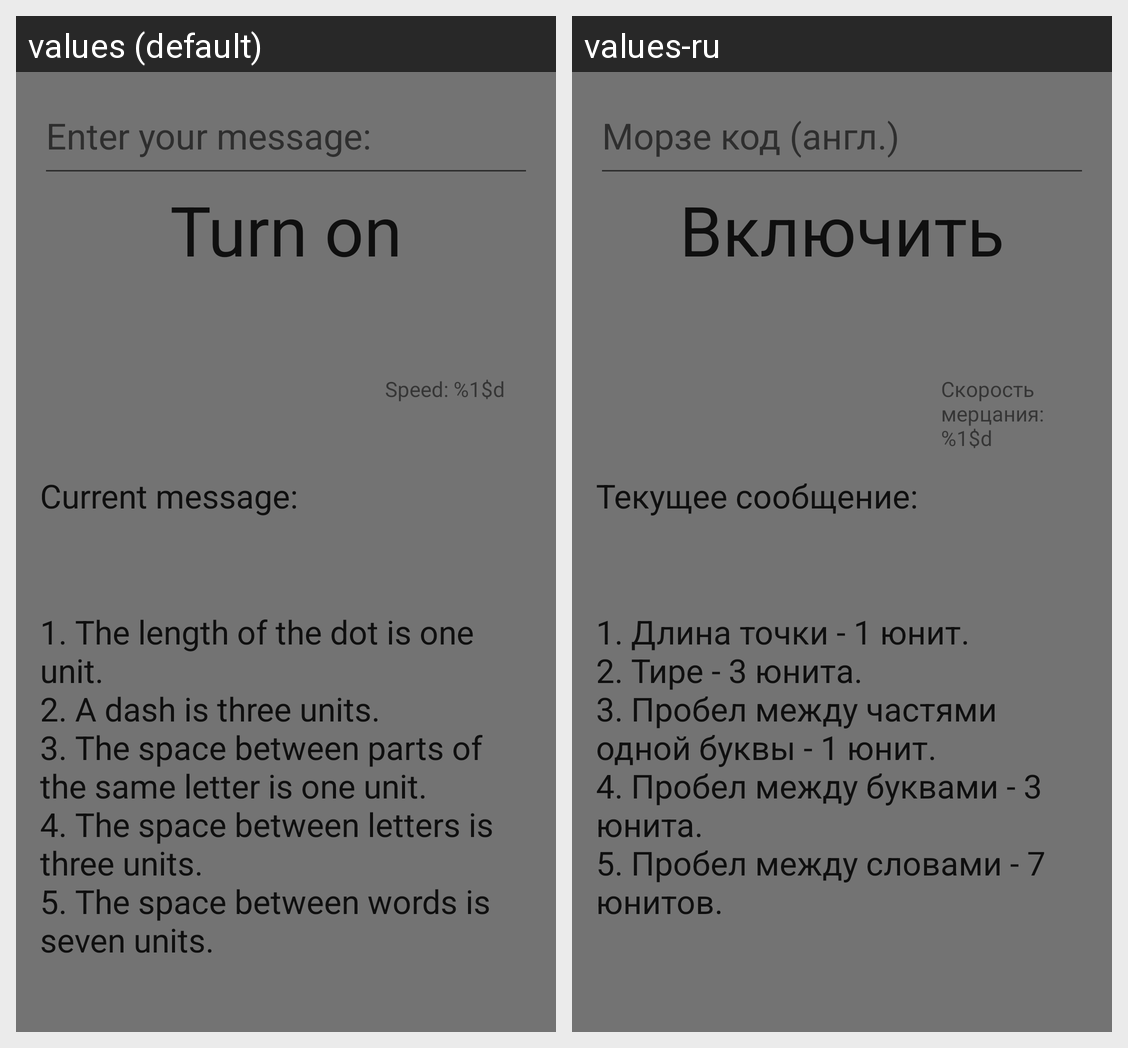

The same Android screen rendered under two of its app's locales, left to right. List the strings drawn on it with the default value and each locale's translation.
Android screen res/layout/fragment_morse.xml rendered under 2 locales, left to right: values (default), values-ru. Device: Nexus 5 (rendered at 1080×1920; each locale shown at half size, 540×960, under a caption strip naming it); theme AppTheme.
Strings drawn on this screen, with the default value and each locale's value (text and hints the layout hard-codes, and strings that could not be matched under every locale, appear in the picture but are not listed):

morse_code_textfield
  values: Enter your message:
  values-ru: Морзе код (англ.)

flashlight_status_on
  values: Turn on
  values-ru: Включить

morse_speed
  values: Speed: %1$d
  values-ru: Скорость мерцания: %1$d

morse_message_title
  values: Current message:
  values-ru: Текущее сообщение:

morse_expl
  values: 1. The length of the dot is one unit. 
      2. A dash is three units. 
      3. The space between parts of the same letter is one unit. 
      4. The space between letters is three units. 
      5. The space between words is seven units.
  values-ru: 1. Длина точки - 1 юнит. 
      2. Тире - 3 юнита. 
      3. Пробел между частями одной буквы - 1 юнит. 
      4. Пробел между буквами - 3 юнита. 
      5. Пробел между словами - 7 юнитов.
